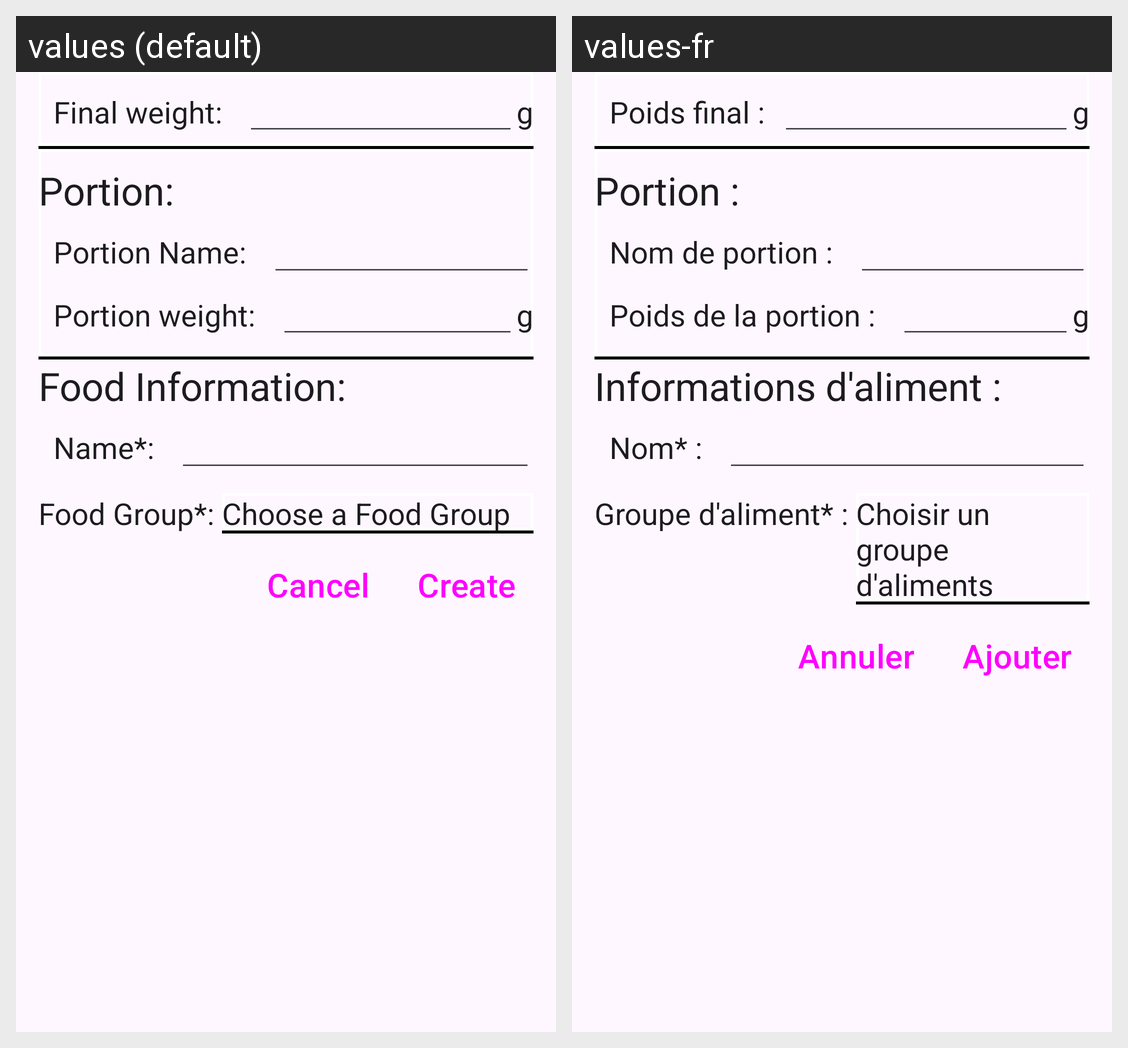

Locale-by-locale string values for the Android screen shown in this grid:
Android screen res/layout/dialog_add_meal.xml rendered under 2 locales, left to right: values (default), values-fr. Device: Nexus 5 (rendered at 1080×1920; each locale shown at half size, 540×960, under a caption strip naming it); theme Theme.CalculAlim.
Strings drawn on this screen, with the default value and each locale's value (text and hints the layout hard-codes, and strings that could not be matched under every locale, appear in the picture but are not listed):

dialogueLabelPoidsReference
  values: Final weight: 
  values-fr: Poids final :

symboleGramme
  values: g
  values-fr: g  [not translated; the default value is used]

dialogueLabelSectionPortion
  values: Portion: 
  values-fr: Portion : 

labelNomPortion
  values: Portion Name: 
  values-fr: Nom de portion : 

dialogueLabelQuantitePortion
  values: Portion weight: 
  values-fr: Poids de la portion : 

dialogueLabelSectionAliment
  values: Food Information: 
  values-fr: Informations d'aliment : 

dialogueLabelNom
  values: Name*: 
  values-fr: Nom* : 

dialogueLabelGroupeAliment
  values: Food Group*: 
  values-fr: Groupe d'aliment* : 

placeholderNomGroupe
  values: Choose a Food Group
  values-fr: Choisir un groupe d'aliments

dialogueBoutonAnnuler
  values: Cancel
  values-fr: Annuler

dialogueBoutonCreer
  values: Create
  values-fr: Ajouter
